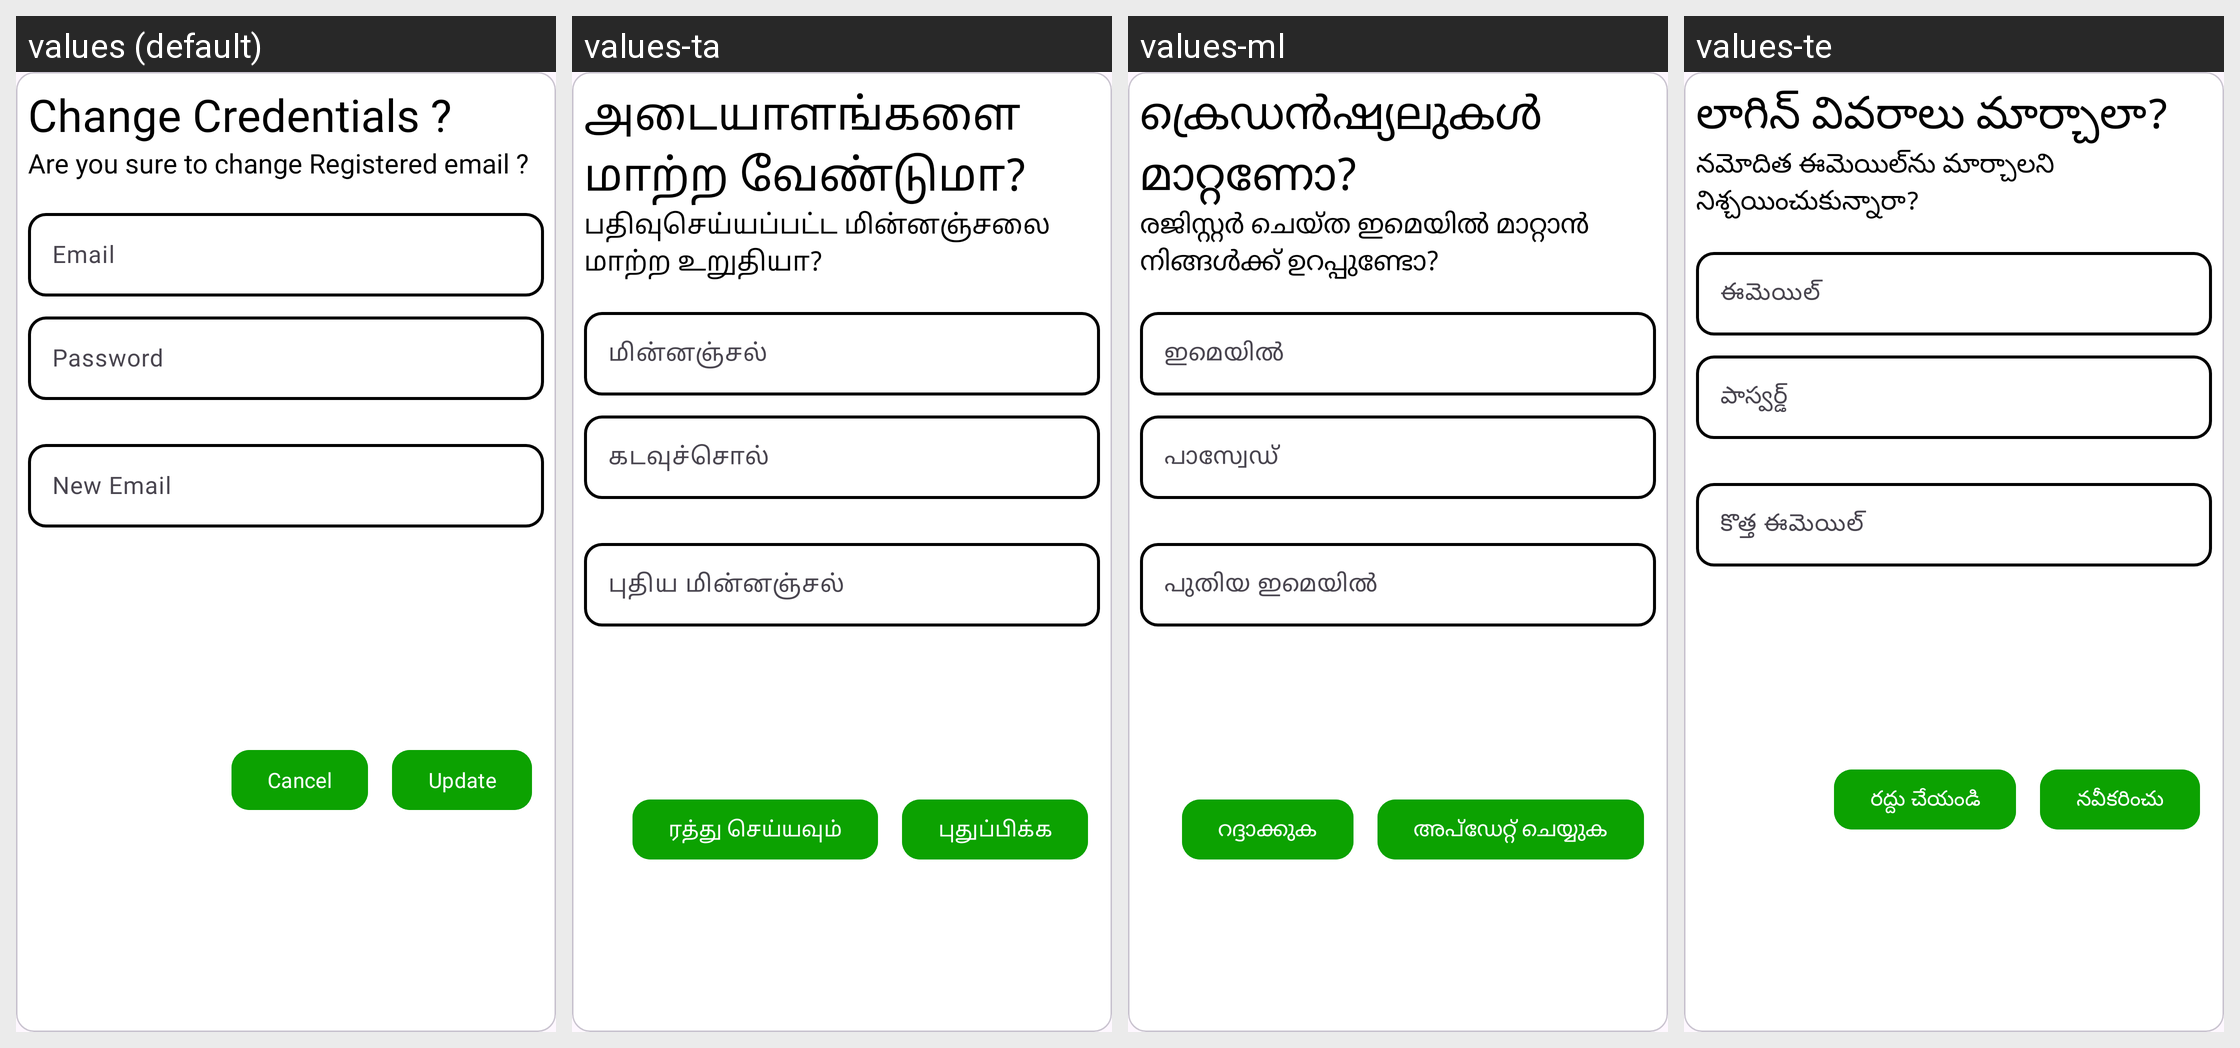

This grid shows one Android layout under several languages. Give, for every string resource on the screen, its name, the default text and each shown locale's text.
Android screen res/layout/change_email_layout.xml rendered under 4 locales, left to right: values (default), values-ta, values-ml, values-te. Device: Nexus 5 (rendered at 1080×1920; each locale shown at half size, 540×960, under a caption strip naming it); theme Theme.Grocerly.
Other locales in the repository, not shown: values-hi, values-kn.
Strings drawn on this screen, with the default value and each locale's value (text and hints the layout hard-codes, and strings that could not be matched under every locale, appear in the picture but are not listed):

change_credentials
  values: Change Credentials ?
  values-ta: அடையாளங்களை மாற்ற வேண்டுமா?
  values-ml: ക്രെഡൻഷ്യലുകൾ മാറ്റണോ?
  values-te: లాగిన్ వివరాలు మార్చాలా?

are_you_sure_to_change_registered_email
  values: Are you sure to change Registered email ?
  values-ta: பதிவுசெய்யப்பட்ட மின்னஞ்சலை மாற்ற உறுதியா?
  values-ml: രജിസ്റ്റർ ചെയ്ത ഇമെയിൽ മാറ്റാൻ നിങ്ങൾക്ക് ഉറപ്പുണ്ടോ?
  values-te: నమోదిత ఈమెయిల్‌ను మార్చాలని నిశ్చయించుకున్నారా?

cred_email
  values: Email
  values-ta: மின்னஞ்சல்
  values-ml: ഇമെയിൽ
  values-te: ఈమెయిల్

credentials_password
  values: Password
  values-ta: கடவுச்சொல்
  values-ml: പാസ്വേഡ്
  values-te: పాస్వర్డ్

new_email
  values: New Email
  values-ta: புதிய மின்னஞ்சல்
  values-ml: പുതിയ ഇമെയിൽ
  values-te: కొత్త ఈమెయిల్

credentials_update
  values: Update
  values-ta: புதுப்பிக்க
  values-ml: അപ്ഡേറ്റ് ചെയ്യുക
  values-te: నవీకరించు

cancel
  values: Cancel
  values-ta: ரத்து செய்யவும்
  values-ml: റദ്ദാക്കുക
  values-te: రద్దు చేయండి
